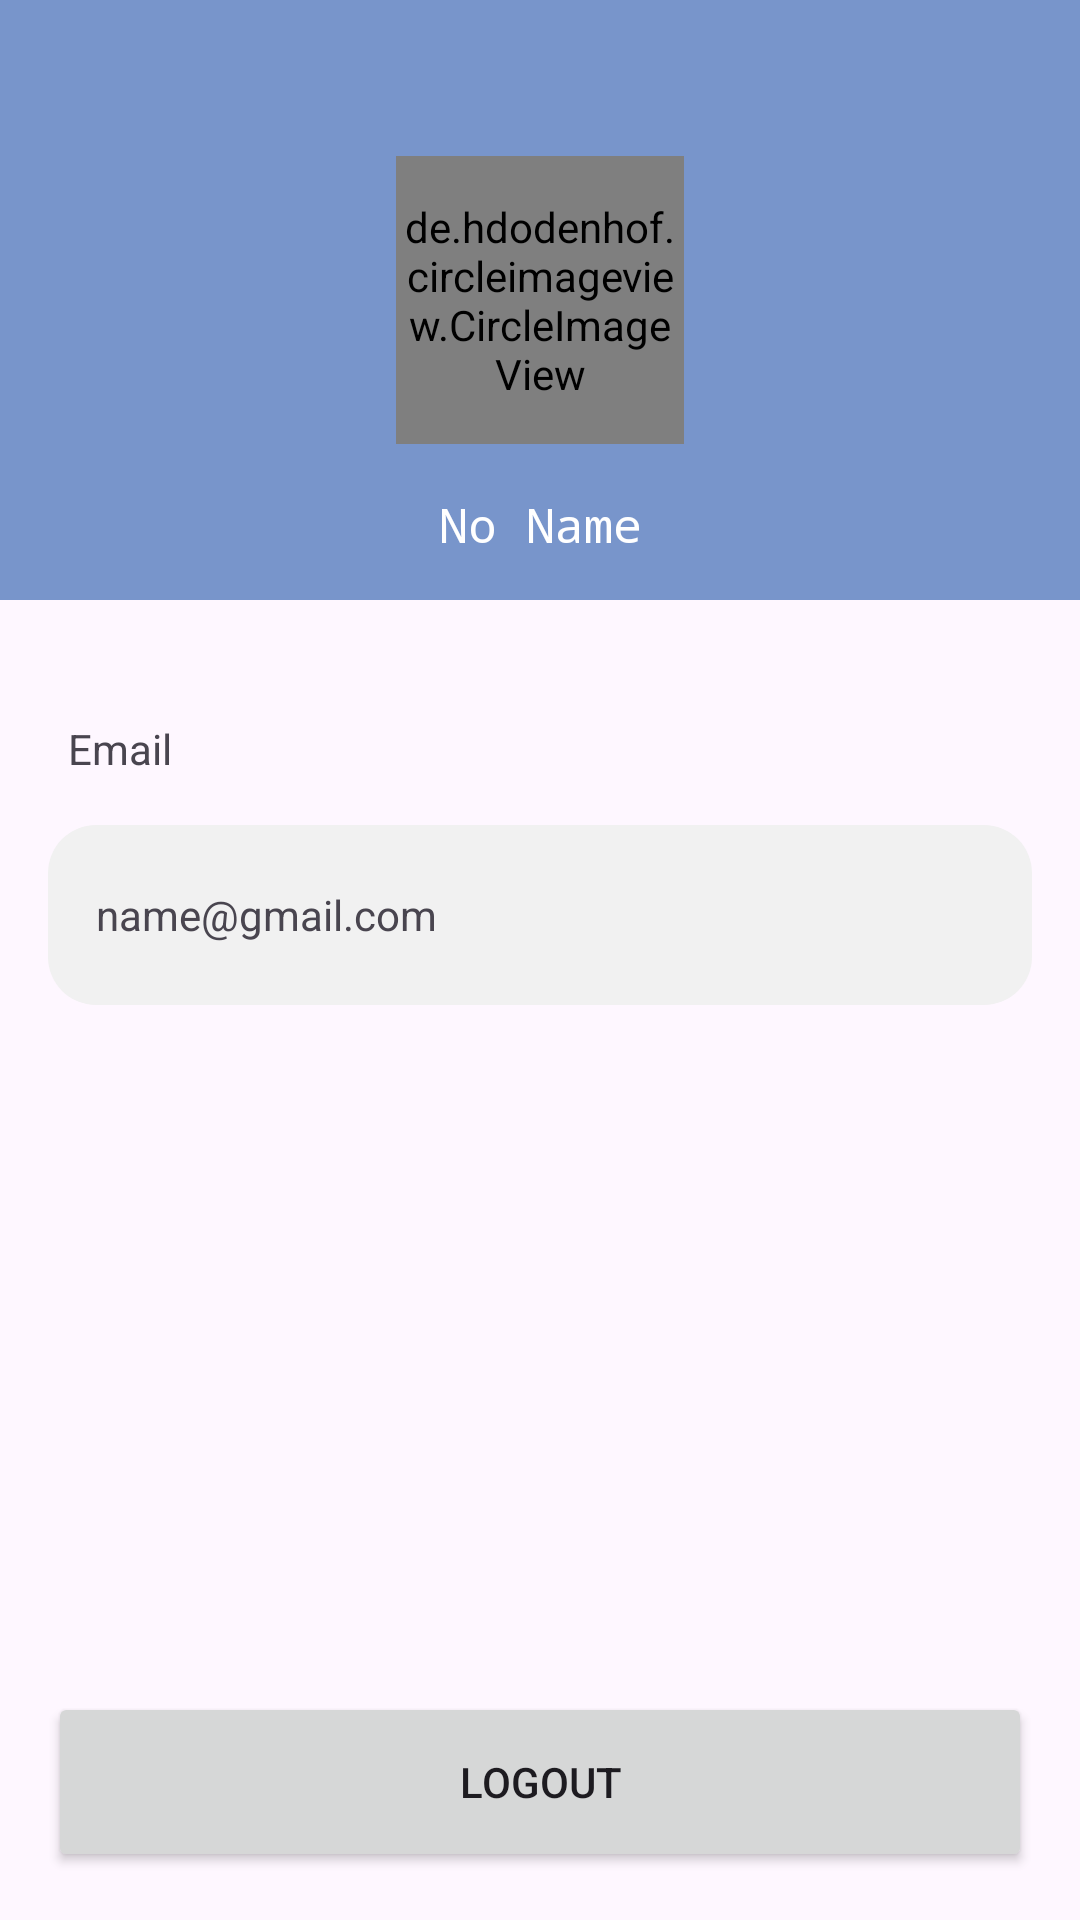

This screen was rendered from an Android layout file. Write that file and the resources it references.
<!-- AndroidManifest.xml: application theme Theme.Diu_qustion_bank -->
<!-- res/layout/fragment_profile.xml -->
<?xml version="1.0" encoding="utf-8"?>
<androidx.constraintlayout.widget.ConstraintLayout xmlns:android="http://schemas.android.com/apk/res/android"
    xmlns:app="http://schemas.android.com/apk/res-auto"
    xmlns:tools="http://schemas.android.com/tools"
    android:layout_width="match_parent"
    android:layout_height="match_parent"
    tools:context=".fragment.ProfileFragment">

   <androidx.constraintlayout.widget.ConstraintLayout
       android:id="@+id/constraintLayout"
       android:layout_width="match_parent"
       android:layout_height="200dp"
       android:background="@color/colorPrimary"
       app:layout_constraintStart_toStartOf="parent"
       app:layout_constraintTop_toTopOf="parent">

      <TextView
          android:id="@+id/name"
          android:layout_width="wrap_content"
          android:layout_height="wrap_content"
          android:layout_marginTop="16dp"
          android:fontFamily="monospace"
          android:text="No Name"
          android:textColor="@color/white"
          android:textSize="16sp"
          app:layout_constraintEnd_toEndOf="@+id/profile_image"
          app:layout_constraintStart_toStartOf="@+id/profile_image"
          app:layout_constraintTop_toBottomOf="@+id/profile_image" />

      <de.hdodenhof.circleimageview.CircleImageView
          android:id="@+id/profile_image"
          android:layout_width="96dp"
          android:layout_height="96dp"
          android:src="@drawable/ic_baseline_person_24"
          app:civ_border_color="#FFFFFF"
          app:civ_border_width="2dp"
          app:layout_constraintBottom_toBottomOf="parent"
          app:layout_constraintEnd_toEndOf="parent"
          app:layout_constraintStart_toStartOf="parent"
          app:layout_constraintTop_toTopOf="parent" />

   </androidx.constraintlayout.widget.ConstraintLayout>

   <TextView
       android:id="@+id/textView3"
       android:layout_width="wrap_content"
       android:layout_height="wrap_content"
       android:layout_marginStart="16dp"
       android:layout_marginTop="40dp"
       android:drawableLeft="@drawable/email"
       android:gravity="center"
       android:text="  Email"
       android:textSize="14sp"
       app:layout_constraintStart_toStartOf="parent"
       app:layout_constraintTop_toBottomOf="@+id/constraintLayout" />

   <Button
       android:id="@+id/logout"
       android:layout_width="match_parent"
       android:layout_height="60dp"
       android:layout_marginStart="16dp"
       android:layout_marginEnd="16dp"
       android:layout_marginBottom="16dp"
       android:text="Logout"
       android:textAllCaps="true"
       app:layout_constraintBottom_toBottomOf="parent"
       app:layout_constraintEnd_toEndOf="parent"
       app:layout_constraintHorizontal_bias="1.0"
       app:layout_constraintStart_toStartOf="parent" />

   <TextView
       android:id="@+id/email"
       android:layout_width="match_parent"
       android:layout_height="60dp"
       android:layout_marginStart="16dp"
       android:layout_marginTop="16dp"
       android:layout_marginEnd="16dp"
       android:background="@drawable/shape"
       android:gravity="center_vertical"
       android:paddingLeft="16dp"
       android:text="name@gmail.com"
       android:textSize="14sp"
       app:layout_constraintEnd_toEndOf="parent"
       app:layout_constraintStart_toStartOf="parent"
       app:layout_constraintTop_toBottomOf="@+id/textView3" />


</androidx.constraintlayout.widget.ConstraintLayout>
<!-- resources referenced by this layout -->
<resources>
  <color name="colorPrimary">#7895CB</color>
  <color name="white">#FFFFFFFF</color>
  <!-- drawable shape (drawable) -->
  <?xml version="1.0" encoding="utf-8"?>
  <shape xmlns:android="http://schemas.android.com/apk/res/android"
      android:shape="rectangle" >
  
      <solid android:color="#F1F1F1" />
  
      <corners
          android:bottomLeftRadius="16dp"
          android:bottomRightRadius="16dp"
          android:topLeftRadius="16dp"
          android:topRightRadius="16dp" />
  
      <stroke
          android:width="0dp"
          android:color="#2E3135" />
  
  </shape>
  <style name="Theme.Diu_qustion_bank" parent="Base.Theme.Diu_qustion_bank" />
  <style name="Base.Theme.Diu_qustion_bank" parent="Theme.Material3.DayNight.NoActionBar">
          
           <item name="colorPrimary">#7895CB</item>
      </style>
</resources>
